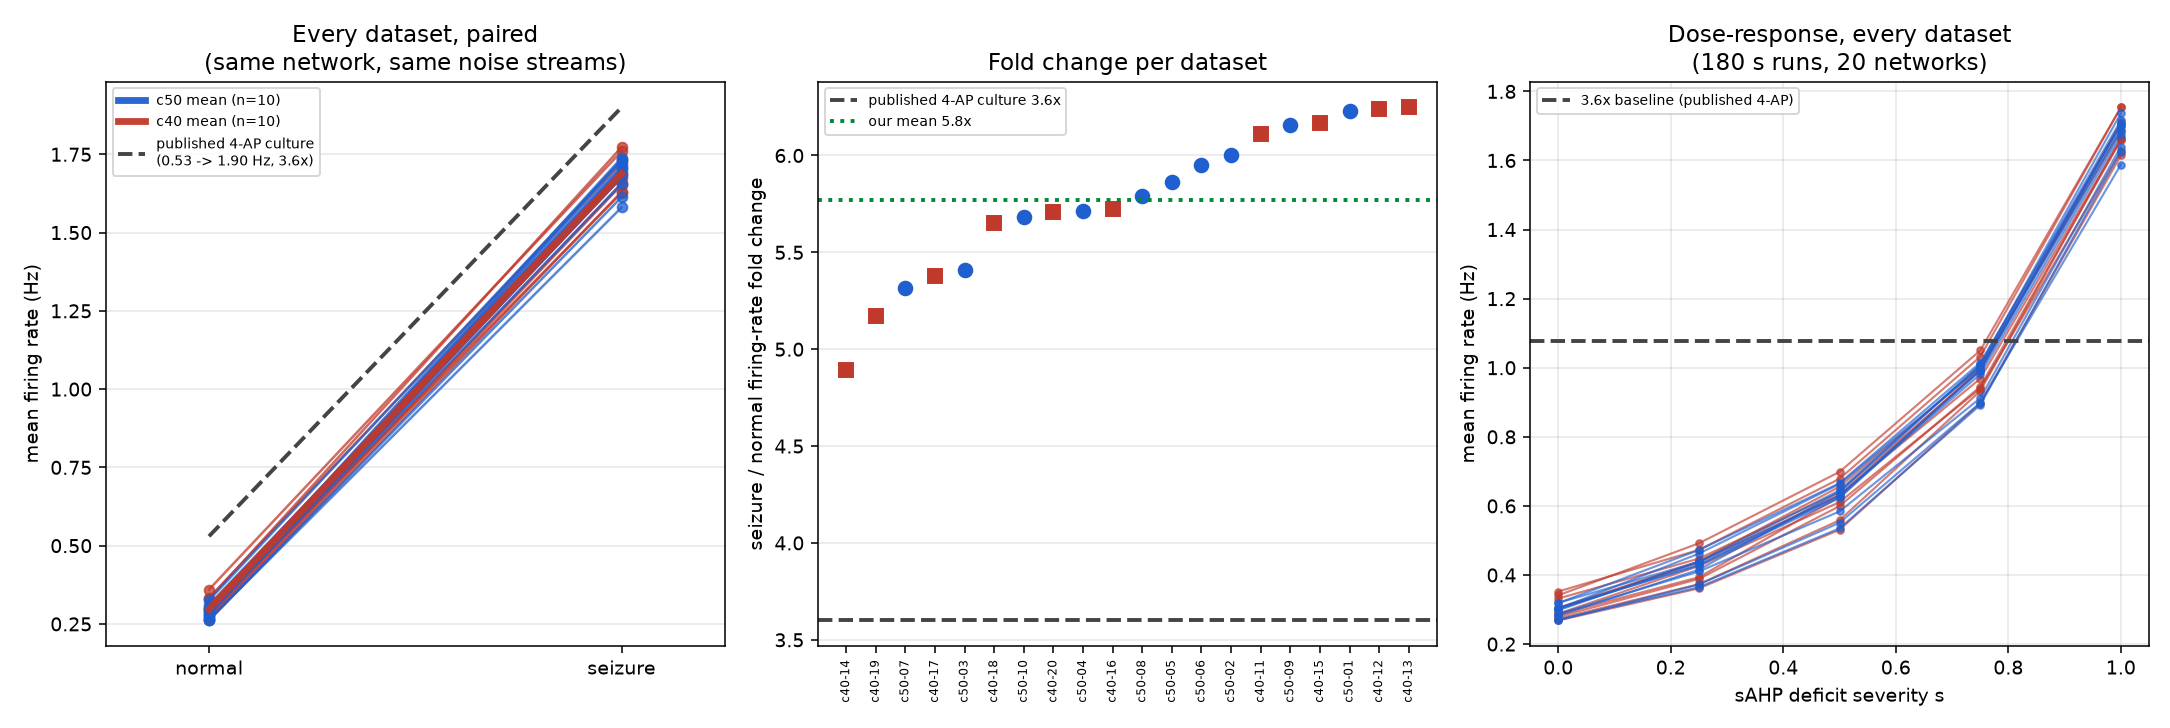

Values plotted in this chart, from the file beside it:
session, group, n_neurons, normal, normal_sem, seizure, seizure_sem, fold
sweep_c40_seed11, c40, 645, 0.2713, 0.0002646, 1.658, 0.001288, 6.109
sweep_c40_seed12, c40, 629, 0.2611, 0.0001454, 1.63, 0.001092, 6.242
sweep_c40_seed13, c40, 673, 0.2645, 0.0001754, 1.653, 0.001059, 6.248
sweep_c40_seed14, c40, 918, 0.3598, 0.000559, 1.759, 0.00136, 4.891
sweep_c40_seed15, c40, 748, 0.2733, 0.0002725, 1.686, 0.0007118, 6.167
sweep_c40_seed16, c40, 771, 0.2842, 0.0004164, 1.627, 0.0009338, 5.725
sweep_c40_seed17, c40, 894, 0.3296, 0.0007479, 1.773, 0.001434, 5.378
sweep_c40_seed18, c40, 732, 0.3, 0.0005044, 1.695, 0.001191, 5.65
sweep_c40_seed19, c40, 831, 0.3334, 0.0005894, 1.724, 0.001003, 5.17
sweep_c40_seed20, c40, 811, 0.2936, 0.0005138, 1.676, 0.0008655, 5.707
sweep_c50_seed01, c50, 926, 0.278, 0.0002952, 1.732, 0.0008269, 6.229
sweep_c50_seed02, c50, 758, 0.2633, 0.0001866, 1.58, 0.001067, 6.002
sweep_c50_seed03, c50, 957, 0.3116, 0.0006929, 1.685, 0.0008088, 5.409
sweep_c50_seed04, c50, 970, 0.3003, 0.0005077, 1.717, 0.0009185, 5.716
sweep_c50_seed05, c50, 871, 0.2824, 0.0003399, 1.655, 0.00126, 5.862
sweep_c50_seed06, c50, 1009, 0.2922, 0.0004017, 1.739, 0.001212, 5.951
sweep_c50_seed07, c50, 1010, 0.3257, 0.0007769, 1.731, 0.001291, 5.315
sweep_c50_seed08, c50, 941, 0.2944, 0.0004806, 1.705, 0.0009523, 5.793
sweep_c50_seed09, c50, 766, 0.2619, 0.0001336, 1.613, 0.000634, 6.159
sweep_c50_seed10, c50, 887, 0.3002, 0.0005608, 1.706, 0.0009207, 5.684
